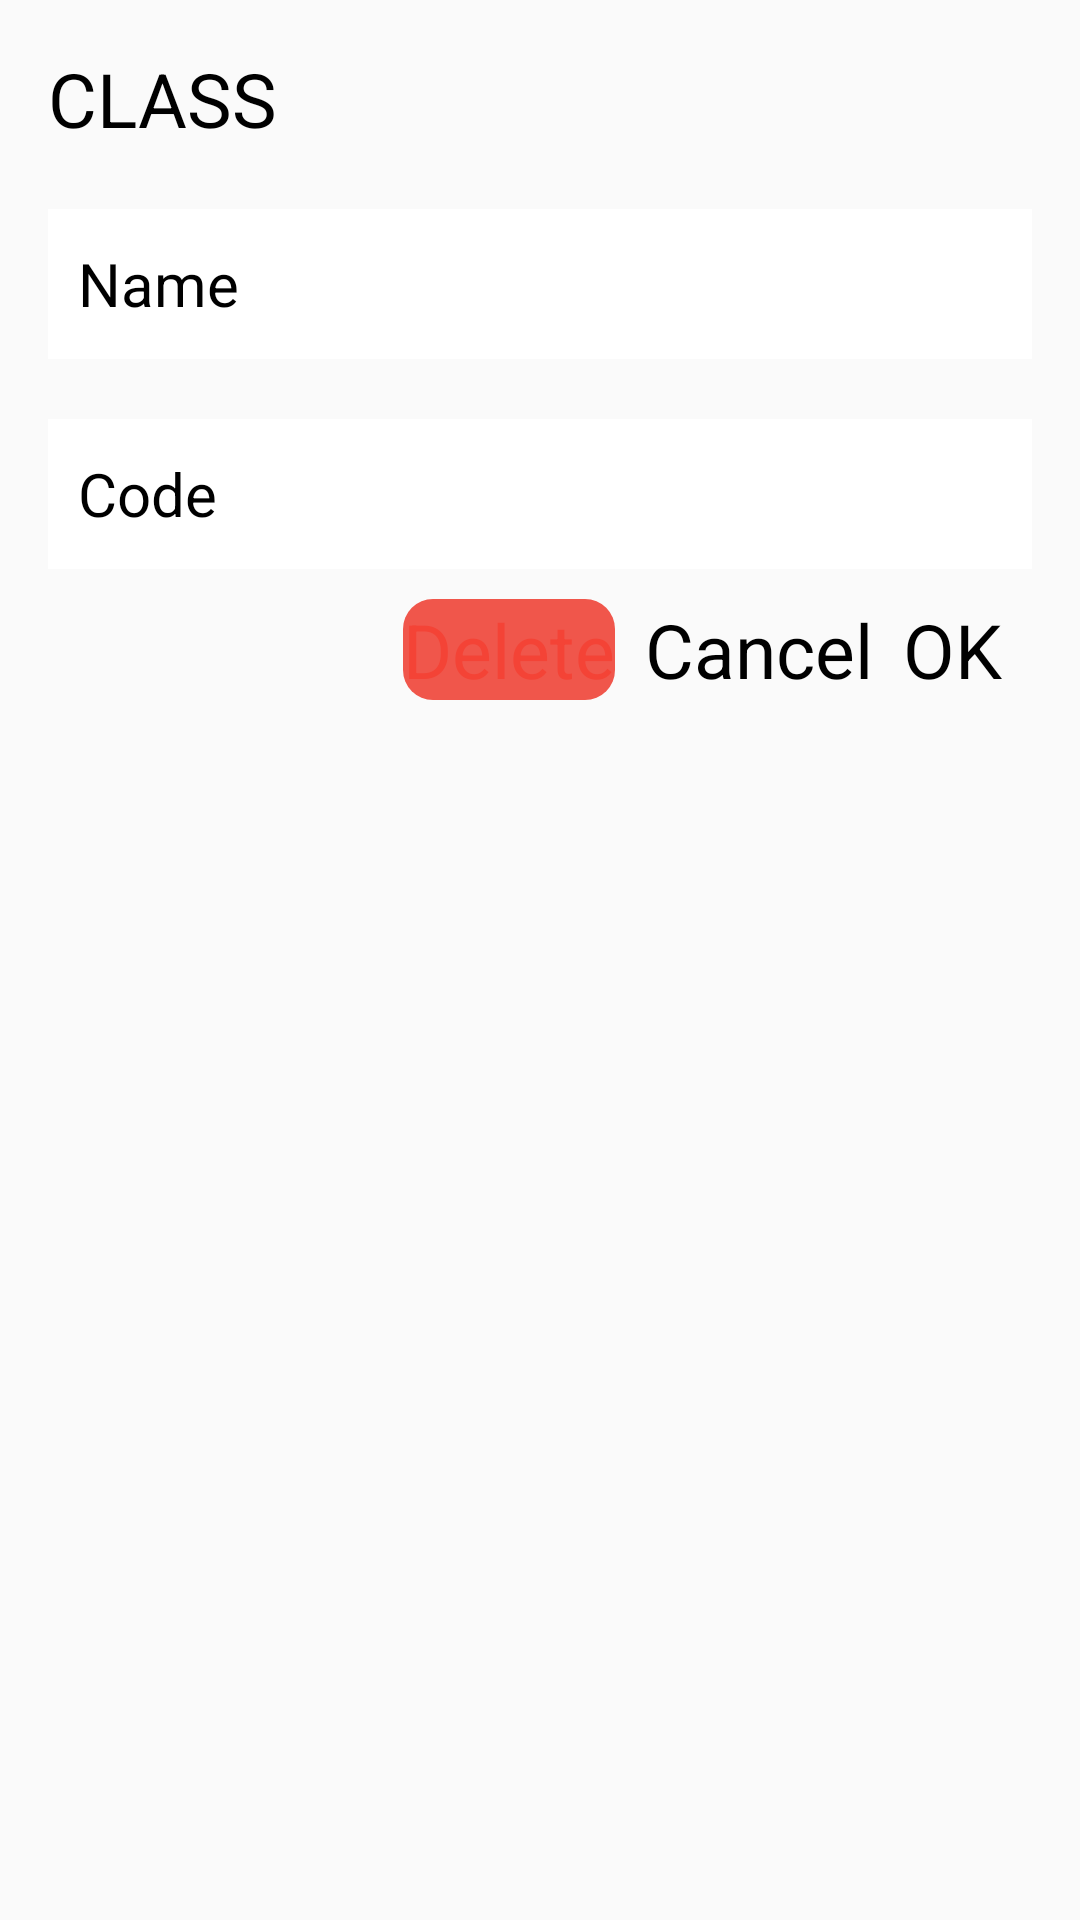

Layout XML and referenced resources for this Android screen:
<!-- AndroidManifest.xml: application theme AppTheme -->
<!-- res/layout/dialog_edit_class.xml -->
<?xml version="1.0" encoding="utf-8"?>
<LinearLayout xmlns:android="http://schemas.android.com/apk/res/android"
    android:layout_width="300dp"
    android:layout_height="wrap_content"
    android:layout_gravity="center"
    android:orientation="vertical"
    android:padding="@dimen/d_16">

    <TextView
        android:layout_width="wrap_content"
        android:layout_height="wrap_content"
        android:text="CLASS"
        android:textColor="@color/colorBlack"
        android:textSize="@dimen/d_25" />

    <TableRow
        android:layout_width="match_parent"
        android:layout_height="wrap_content"
        android:layout_marginTop="@dimen/d_20"
        android:background="@color/colorWhite">

        <TextView
            android:layout_width="wrap_content"
            android:layout_height="50dp"
            android:layout_marginLeft="@dimen/d_10"
            android:gravity="center"
            android:text="Name"
            android:textColor="@color/colorBlack"
            android:textSize="@dimen/d_20" />

        <TextView
            android:id="@+id/tv_classname_004"
            android:layout_width="0dp"
            android:layout_height="match_parent"
            android:layout_weight="1"
            android:gravity="center"
            android:maxLines="1"
            android:textColor="@color/colorblack"
            android:textSize="@dimen/d_16">

            <requestFocus />
        </TextView>


    </TableRow>

    <TableRow
        android:layout_width="match_parent"
        android:layout_height="wrap_content"
        android:layout_marginTop="@dimen/d_20"
        android:background="@color/colorWhite">

        <TextView
            android:layout_width="wrap_content"
            android:layout_height="50dp"
            android:layout_marginLeft="@dimen/d_10"
            android:gravity="center"
            android:text="Code"
            android:textColor="@color/colorBlack"
            android:textSize="@dimen/d_20"
             />

        <TextView
            android:id="@+id/tv_classCode_004"
            android:layout_width="match_parent"
            android:layout_height="match_parent"
            android:gravity="center"
            android:maxLines="1"
            android:textColor="@color/colorblack"
            android:textSize="@dimen/d_16">

        </TextView>
    </TableRow>


    <TableRow
        android:layout_width="wrap_content"
        android:layout_height="wrap_content"
        android:layout_gravity="right"
        android:layout_marginTop="@dimen/d_10">

        <TextView
            android:id="@+id/tv_delete_edit_class"
            android:layout_width="wrap_content"
            android:layout_height="wrap_content"

            android:layout_marginRight="@dimen/d_10"
            android:background="@drawable/bg_time_history_late"
            android:text="Delete"
            android:textColor="@color/colorRed"
            android:textSize="@dimen/d_25" />

        <TextView
            android:id="@+id/tv_cancel_edit_class"
            android:layout_width="wrap_content"
            android:layout_height="wrap_content"
            android:text="Cancel"
            android:textColor="@color/colorBlack"
            android:textSize="@dimen/d_25" />


        <TextView
            android:id="@+id/tv_ok_edit_class"
            android:layout_width="wrap_content"
            android:layout_height="wrap_content"
            android:layout_marginLeft="@dimen/d_10"
            android:layout_marginRight="@dimen/d_10"
            android:text="OK"
            android:textColor="@color/colorBlack"
            android:textSize="@dimen/d_25" />
    </TableRow>

</LinearLayout>
<!-- resources referenced by this layout -->
<resources>
  <color name="colorBlack">#000000</color>
  <color name="colorRed">#F44336</color>
  <color name="colorWhite">#FFFFFF</color>
  <dimen name="d_10">10dp</dimen>
  <dimen name="d_16">16dp</dimen>
  <dimen name="d_20">20dp</dimen>
  <dimen name="d_25">25dp</dimen>
  <!-- drawable bg_time_history_late (drawable) -->
  <?xml version="1.0" encoding="utf-8"?>
  <layer-list xmlns:android="http://schemas.android.com/apk/res/android">
      <item>
          <shape android:shape="rectangle">
              <corners android:radius="10dp"/>
              <solid android:color="@color/colorRedAlpha"/>
          </shape>
      </item>
  </layer-list>
  <style name="AppTheme" parent="Theme.AppCompat.Light.NoActionBar">
          
          <item name="colorPrimary">@color/colorPrimary</item>
          <item name="colorPrimaryDark">@color/colorPrimaryDark</item>
          <item name="colorAccent">@color/colorAccent</item>
  
      </style>
  <color name="colorRedAlpha">#F0564B</color>
  <color name="colorPrimary">#6200EE</color>
  <color name="colorPrimaryDark">#307A45</color>
  <color name="colorAccent">#4E4E4E</color>
</resources>
